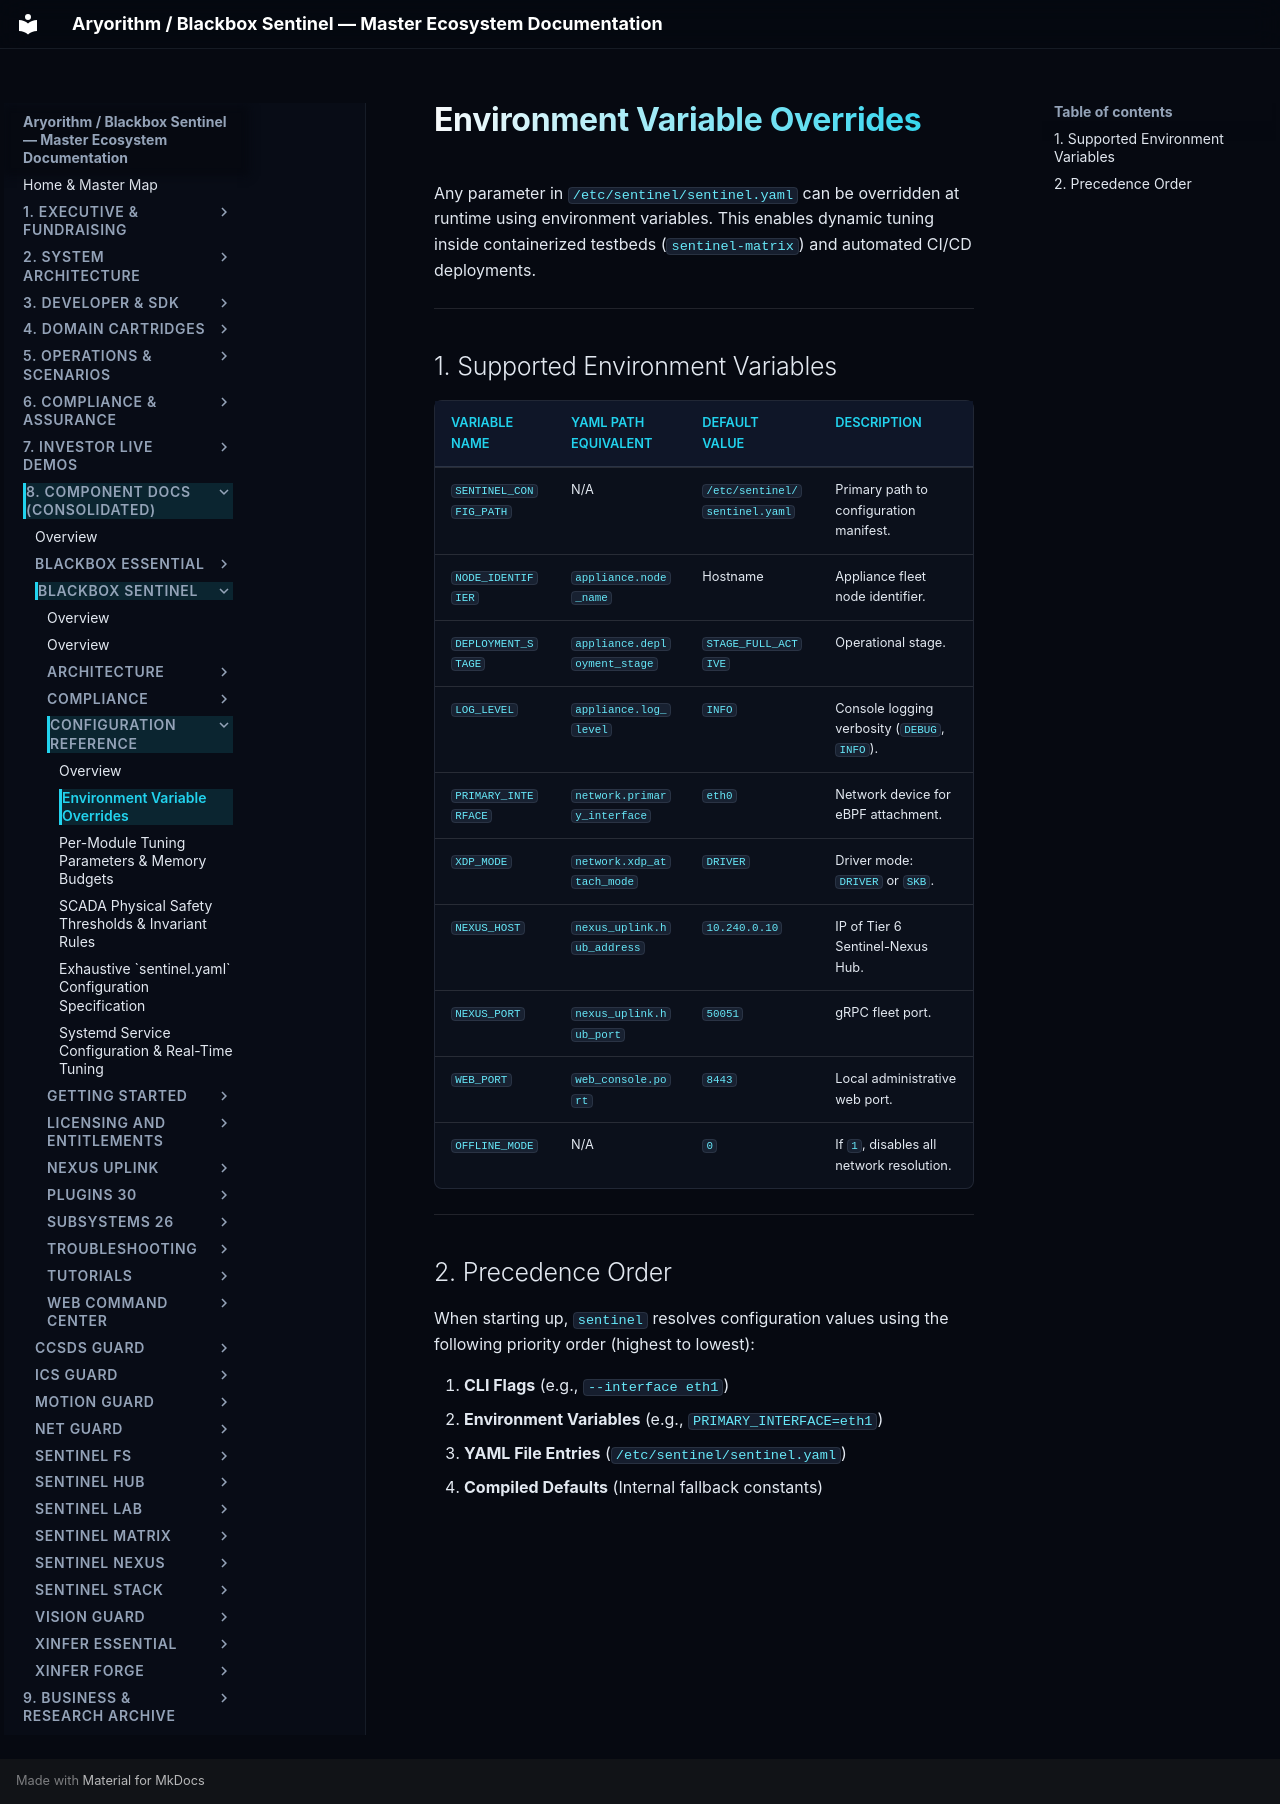

repository: kamisaberi/sentinel-docs · page: 08-components/blackbox-sentinel/configuration-reference/environment-variables/index.html · generator: mkdocs

# Environment Variable Overrides

Any parameter in `/etc/sentinel/sentinel.yaml` can be overridden at runtime using environment variables. This enables dynamic tuning inside containerized testbeds (`sentinel-matrix`) and automated CI/CD deployments.

---

## 1. Supported Environment Variables

| Variable Name | YAML Path Equivalent | Default Value | Description |
| :--- | :--- | :--- | :--- |
| `SENTINEL_CONFIG_PATH` | N/A | `/etc/sentinel/sentinel.yaml` | Primary path to configuration manifest. |
| `NODE_IDENTIFIER` | `appliance.node_name` | Hostname | Appliance fleet node identifier. |
| `DEPLOYMENT_STAGE` | `appliance.deployment_stage` | `STAGE_FULL_ACTIVE` | Operational stage. |
| `LOG_LEVEL` | `appliance.log_level` | `INFO` | Console logging verbosity (`DEBUG`, `INFO`). |
| `PRIMARY_INTERFACE` | `network.primary_interface` | `eth0` | Network device for eBPF attachment. |
| `XDP_MODE` | `network.xdp_attach_mode` | `DRIVER` | Driver mode: `DRIVER` or `SKB`. |
| `NEXUS_HOST` | `nexus_uplink.hub_address` | `10.240.0.10` | IP of Tier 6 Sentinel-Nexus Hub. |
| `NEXUS_PORT` | `nexus_uplink.hub_port` | `50051` | gRPC fleet port. |
| `WEB_PORT` | `web_console.port` | `8443` | Local administrative web port. |
| `OFFLINE_MODE` | N/A | `0` | If `1`, disables all network resolution. |

---

## 2. Precedence Order

When starting up, `sentinel` resolves configuration values using the following priority order (highest to lowest):

1. **CLI Flags** (e.g., `--interface eth1`)
2. **Environment Variables** (e.g., `PRIMARY_INTERFACE=eth1`)
3. **YAML File Entries** (`/etc/sentinel/sentinel.yaml`)
4. **Compiled Defaults** (Internal fallback constants)
